Dataset: metis-s112-p224 (GitHub, jdkuhnke/HiC). Classes: honeycomb absent, honeycomb present.

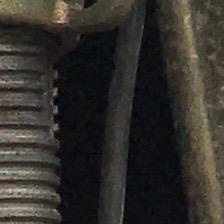
Label: honeycomb absent

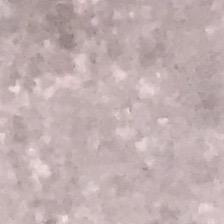
Label: honeycomb absent

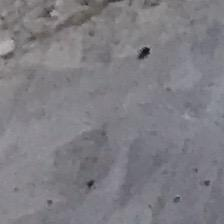
Label: honeycomb absent

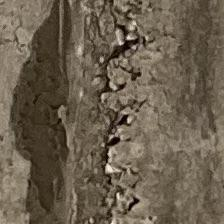
Label: honeycomb present

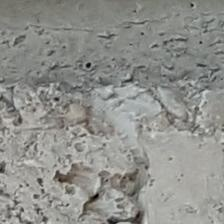
Label: honeycomb present

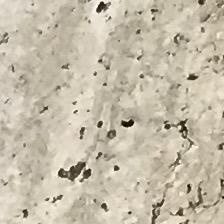
Label: honeycomb present
